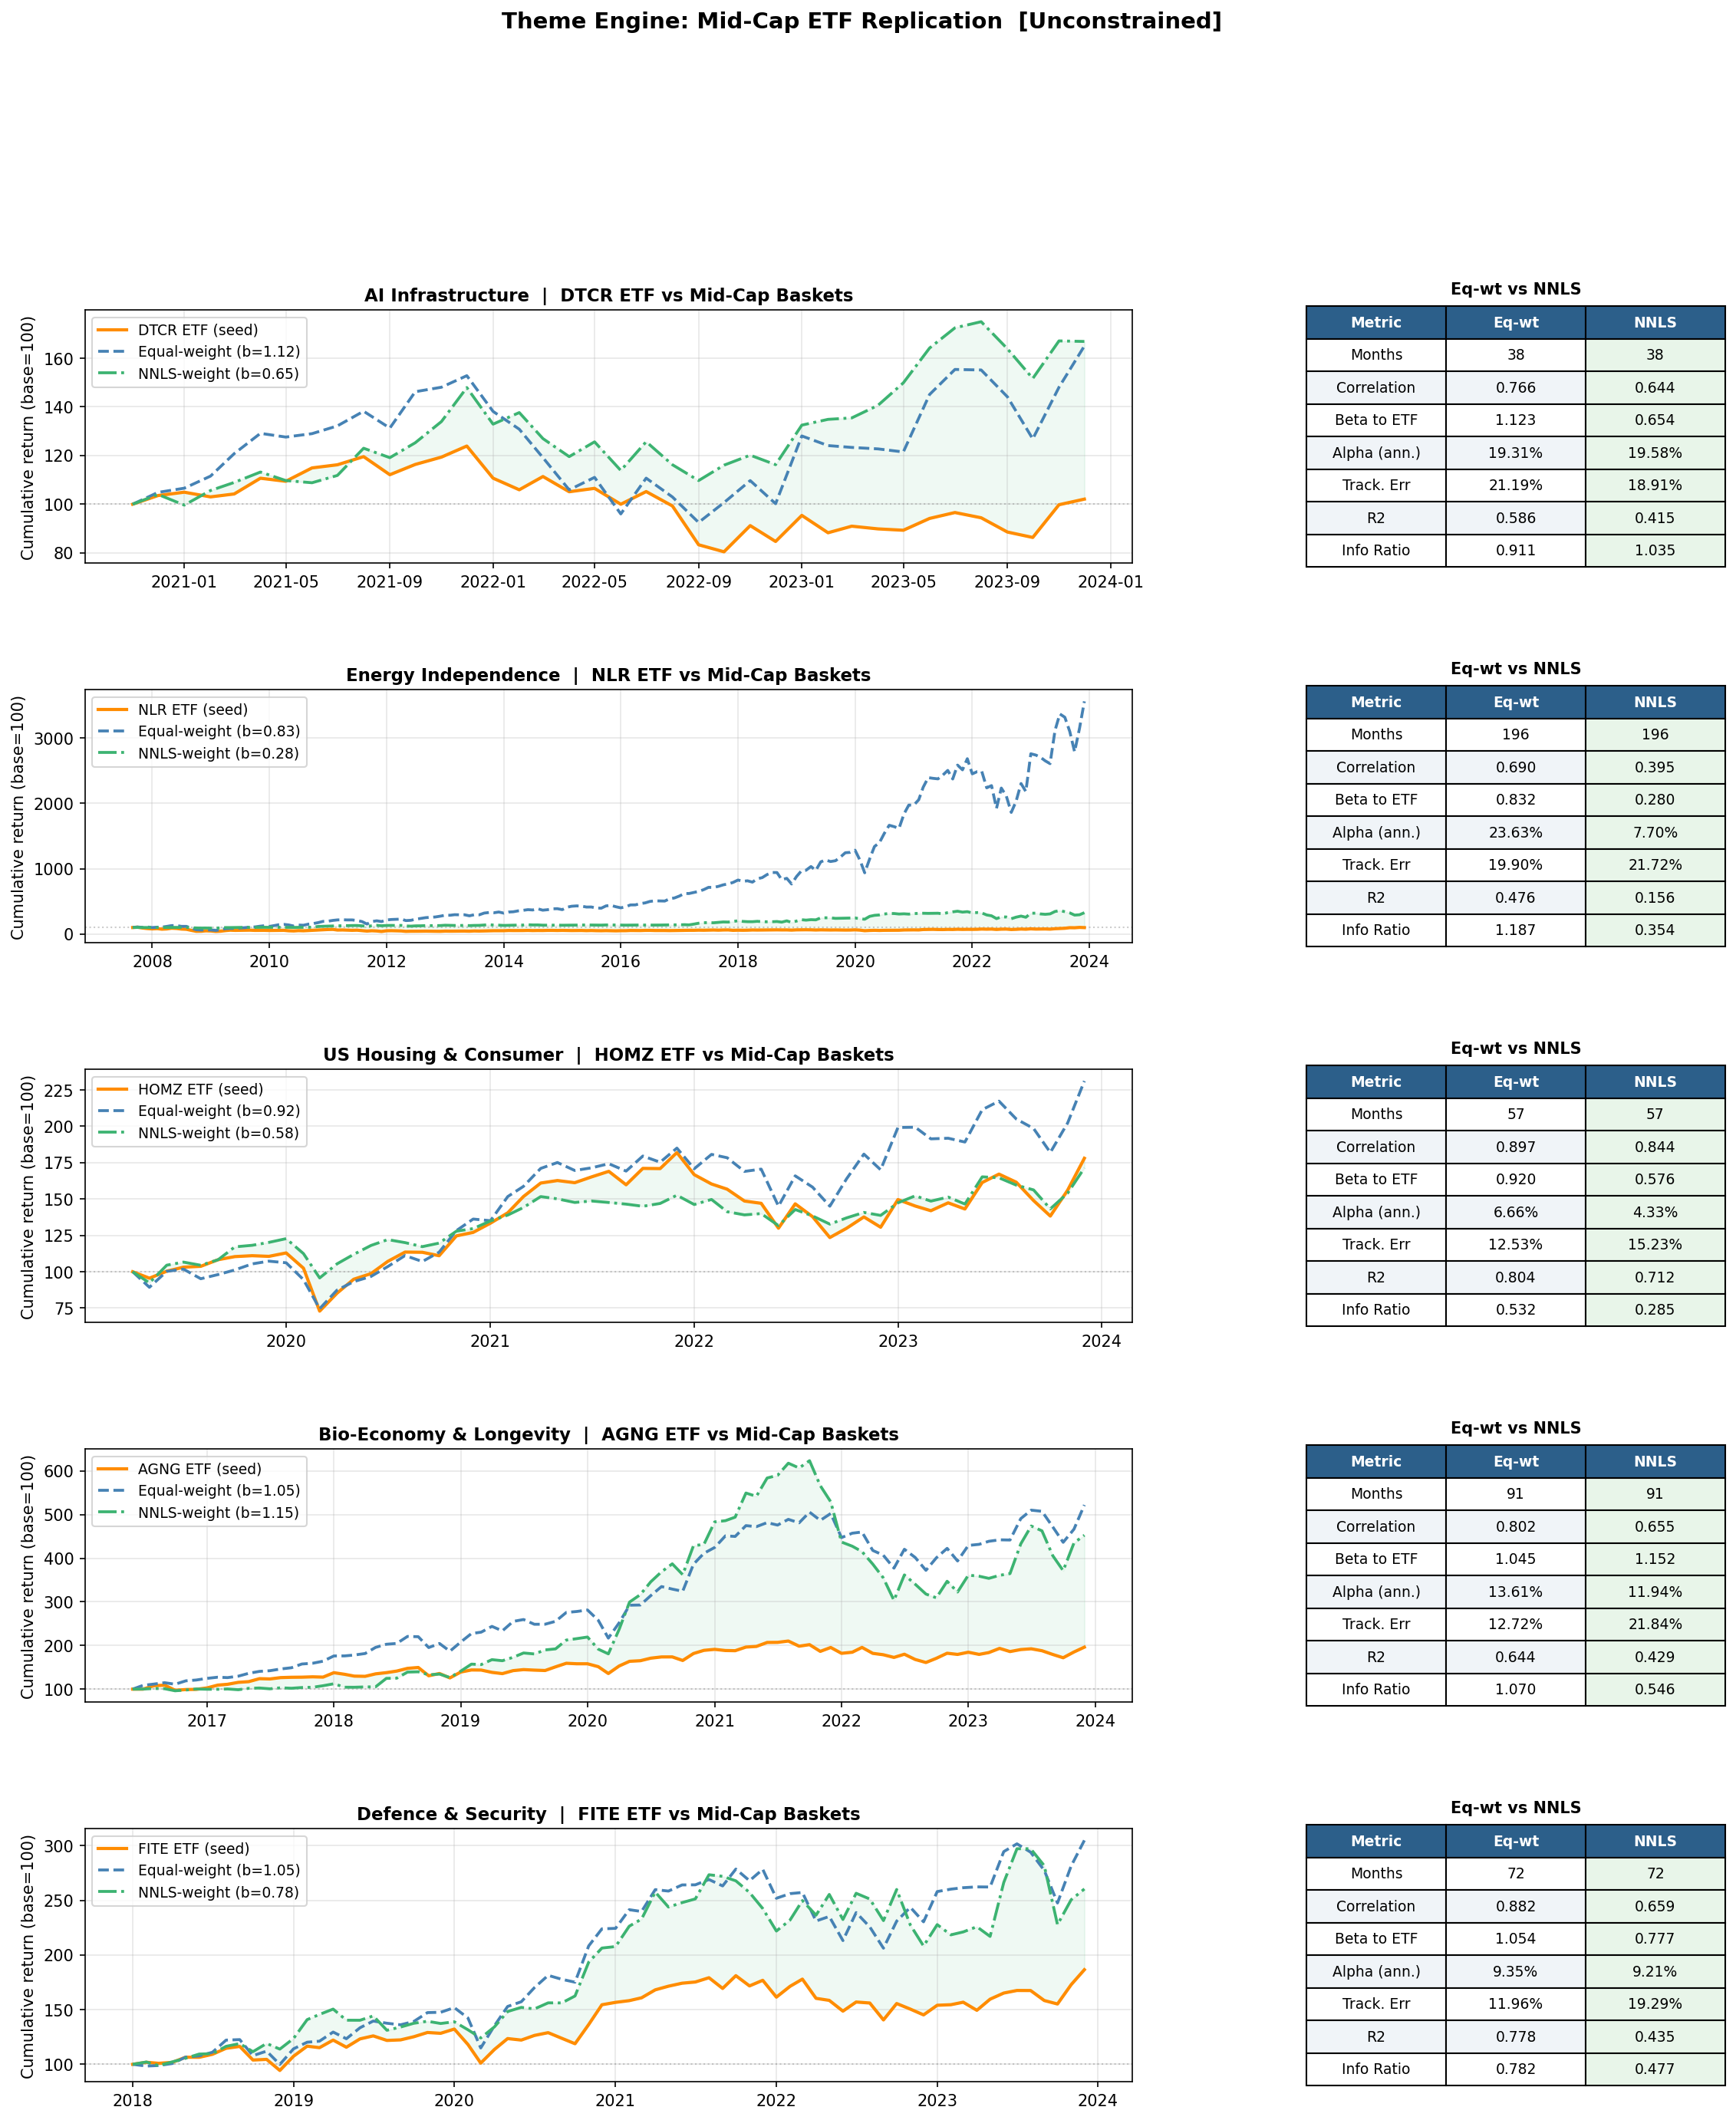

The file beside this chart, header and first rows:
Theme, ETF, N months, Corr (eq-wt), Corr (NNLS), Beta (eq-wt), Beta (NNLS), Alpha (eq-wt), Alpha (NNLS), TE (eq-wt), TE (NNLS), R2 (eq-wt), R2 (NNLS), IR (eq-wt), IR (NNLS)
AI Infrastructure, DTCR, 38, 0.766, 0.644, 1.123, 0.654, 19.31, 19.58, 21.19, 18.91, 0.586, 0.415, 0.911, 1.035
Energy Independence, NLR, 196, 0.69, 0.395, 0.832, 0.28, 23.63, 7.7, 19.9, 21.72, 0.476, 0.156, 1.187, 0.354
US Housing & Consumer, HOMZ, 57, 0.897, 0.844, 0.92, 0.576, 6.66, 4.33, 12.53, 15.23, 0.804, 0.712, 0.532, 0.285
Bio-Economy & Longevity, AGNG, 91, 0.802, 0.655, 1.045, 1.152, 13.61, 11.94, 12.72, 21.84, 0.644, 0.429, 1.07, 0.546
Defence & Security, FITE, 72, 0.882, 0.659, 1.054, 0.777, 9.35, 9.21, 11.96, 19.29, 0.778, 0.435, 0.782, 0.477
